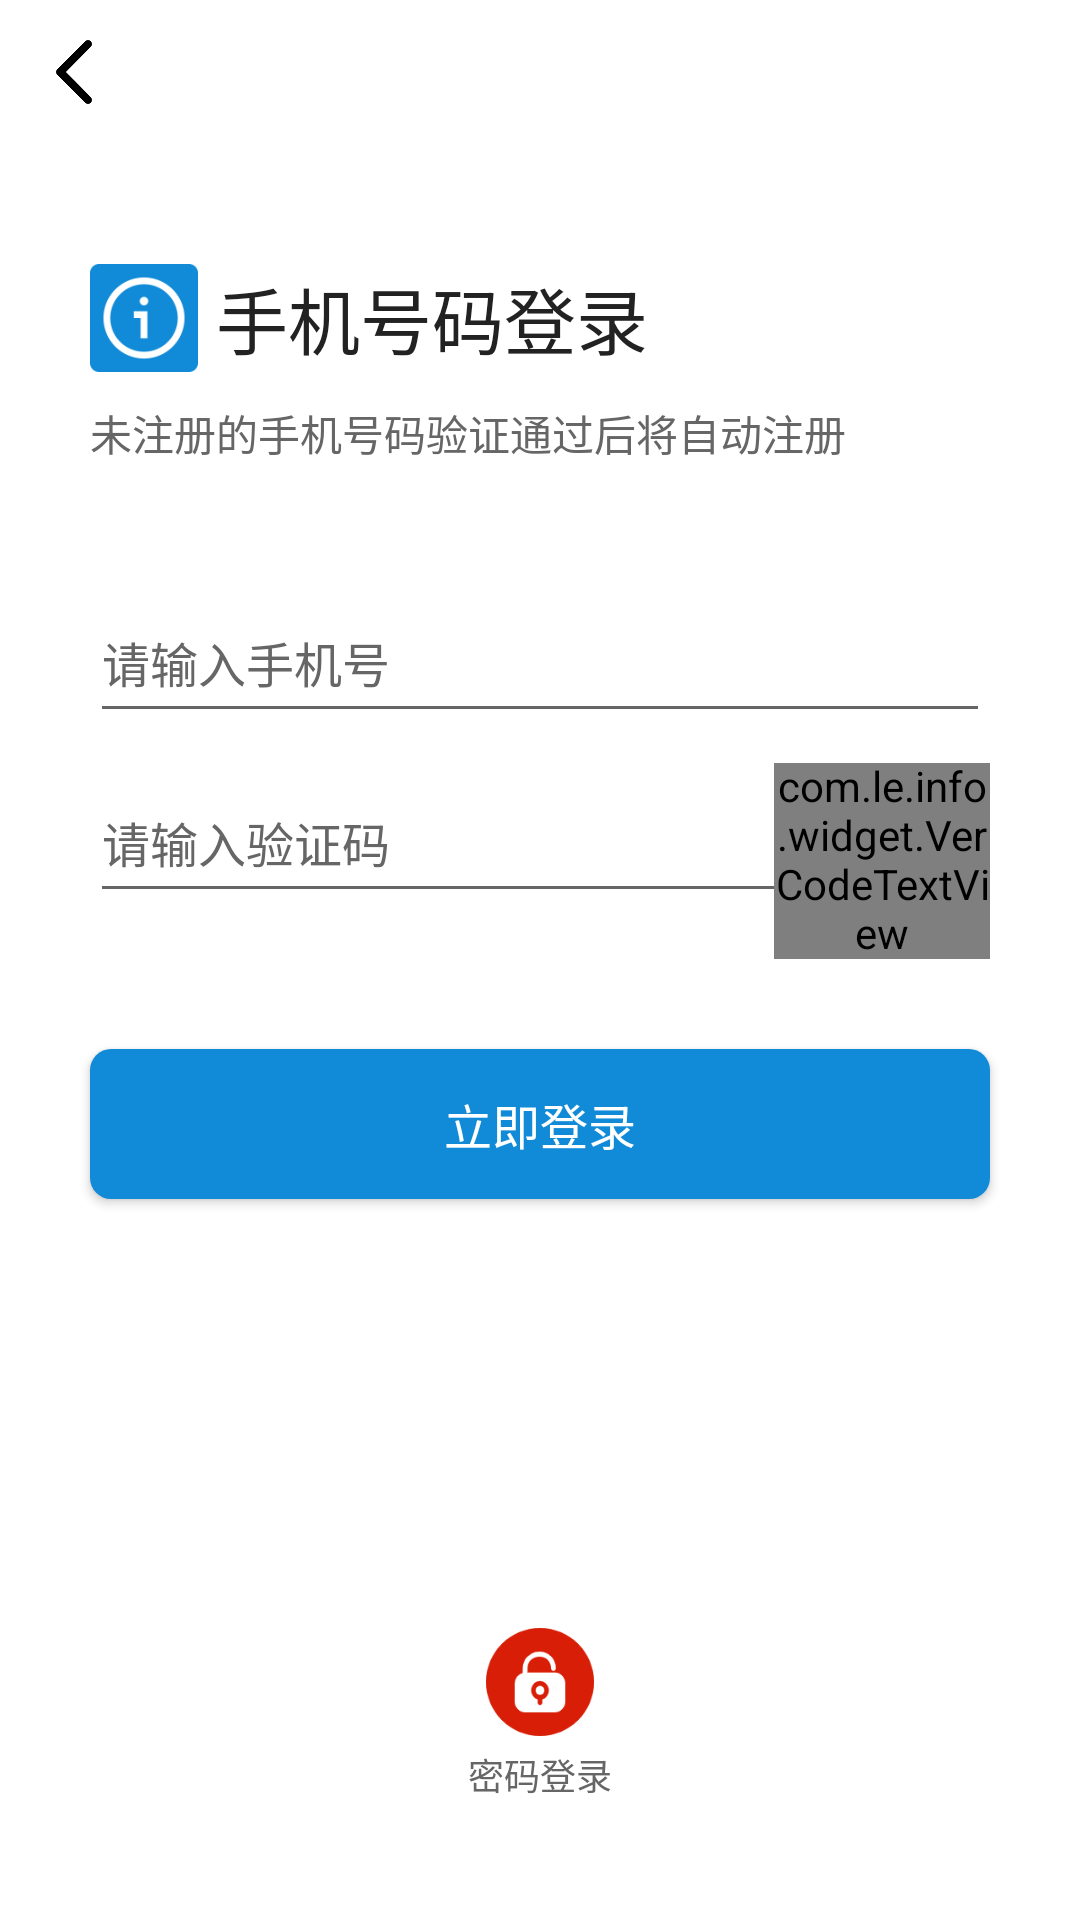

Reconstruct the res/layout file that produces this screen, plus the resources it refers to.
<!-- AndroidManifest.xml: application theme BaseAppTheme -->
<!-- res/layout/activity_sms_login.xml -->
<?xml version="1.0" encoding="utf-8"?>
<FrameLayout xmlns:android="http://schemas.android.com/apk/res/android"
        android:layout_width="match_parent"
        android:layout_height="match_parent"
        android:orientation="vertical"
        android:background="@color/white">

    <LinearLayout
            android:layout_width="match_parent"
            android:layout_height="wrap_content"
            android:orientation="vertical">

        <include layout="@layout/layout_back_top_bar"/>

        <LinearLayout
                android:layout_width="wrap_content"
                android:layout_height="wrap_content"
                android:layout_marginStart="@dimen/dp_30"
                android:layout_marginTop="@dimen/dp_40">

            <ImageView
                    android:layout_width="@dimen/dp_36"
                    android:layout_height="@dimen/dp_36"
                    android:src="@drawable/ic_login_bg"
                    android:scaleType="fitXY"/>

            <TextView
                    android:layout_width="wrap_content"
                    android:layout_height="wrap_content"
                    android:text="手机号码登录"
                    android:textColor="@color/colorText2"
                    android:textSize="@dimen/sp_24"
                    android:layout_gravity="center_vertical"
                    android:layout_marginStart="@dimen/dp_6"/>

        </LinearLayout>

        <TextView
                android:layout_width="wrap_content"
                android:layout_height="wrap_content"
                android:text="未注册的手机号码验证通过后将自动注册"
                android:textColor="@color/colorText6"
                android:textSize="@dimen/sp_14"
                android:layout_marginStart="@dimen/dp_30"
                android:layout_marginTop="@dimen/dp_10"/>

        <EditText
                android:id="@+id/et_phone"
                android:layout_width="match_parent"
                android:layout_height="@dimen/dp_50"
                android:textColorHint="@color/colorText6"
                android:hint="请输入手机号"
                android:textSize="@dimen/sp_16"
                android:layout_marginTop="@dimen/dp_40"
                android:layout_marginHorizontal="@dimen/dp_30"
                android:inputType="phone"/>

        <FrameLayout
                android:layout_width="match_parent"
                android:layout_height="wrap_content"
                android:layout_marginTop="@dimen/dp_10"
                android:layout_marginHorizontal="@dimen/dp_30">

            <EditText
                    android:id="@+id/et_code"
                    android:layout_width="match_parent"
                    android:layout_height="@dimen/dp_50"
                    android:textColorHint="@color/colorText6"
                    android:hint="请输入验证码"
                    android:textSize="@dimen/sp_16"
                android:inputType="number"/>

            <com.le.info.widget.VerCodeTextView
                    android:id="@+id/tv_get_code"
                    android:layout_width="@dimen/dp_72"
                    android:layout_height="match_parent"
                    android:text="获取验证码"
                    android:textSize="@dimen/sp_14"
                    android:textColor="@color/colorPrimary"
                    android:gravity="center"
                    android:layout_gravity="end"/>

        </FrameLayout>

        <LinearLayout
            android:visibility="gone"
            android:id="@+id/linear_privacy"
            android:layout_width="wrap_content"
            android:layout_height="wrap_content"
            android:layout_gravity="center_horizontal"
            android:layout_marginTop="@dimen/dp_20"
            android:gravity="center_vertical">

        <CheckBox
                android:id="@+id/check_privacy"
                android:layout_width="@dimen/dp_12"
                android:layout_height="@dimen/dp_12"
                android:button="@null"
                android:background="@drawable/selector_check_bg" />

        <TextView
                android:layout_width="wrap_content"
                android:layout_height="wrap_content"
                android:text="已阅读并同意"
                android:textSize="@dimen/sp_12"
                android:textColor="@color/colorText6"
                android:layout_marginStart="@dimen/dp_10"/>

        <TextView
                android:layout_width="wrap_content"
                android:layout_height="wrap_content"
                android:text="《用户隐私协议》"
                android:textColor="@color/colorPrimary"
                android:textSize="@dimen/sp_12"/>

    </LinearLayout>

        <Button
                android:id="@+id/btn_login"
                android:layout_width="match_parent"
                android:layout_height="@dimen/dp_50"
                android:layout_marginHorizontal="@dimen/dp_30"
                android:text="立即登录"
                android:textColor="@color/white"
                android:textSize="@dimen/sp_16"
                android:layout_marginTop="@dimen/dp_30"
                android:background="@drawable/shape_btn_bg"
                android:layout_marginBottom="@dimen/dp_10"/>

    </LinearLayout>

    <LinearLayout
            android:layout_width="wrap_content"
            android:layout_height="wrap_content"
            android:layout_gravity="bottom|center_horizontal"
            android:layout_marginBottom="@dimen/dp_40">

        <LinearLayout
                android:id="@+id/linear_login_pwd"
                android:layout_width="wrap_content"
                android:layout_height="wrap_content"
                android:orientation="vertical"
                android:gravity="center">

            <ImageView
                    android:layout_width="@dimen/dp_36"
                    android:layout_height="@dimen/dp_36"
                    android:src="@drawable/ic_pwd"
                    android:scaleType="fitXY"/>

            <TextView
                    android:layout_width="wrap_content"
                    android:layout_height="wrap_content"
                    android:text="密码登录"
                    android:textColor="@color/colorText6"
                    android:textSize="@dimen/sp_12"
                    android:layout_marginTop="@dimen/dp_4"/>

        </LinearLayout>

        <LinearLayout
            android:visibility="gone"
                android:id="@+id/linear_login_wx"
                android:layout_width="wrap_content"
                android:layout_height="wrap_content"
                android:orientation="vertical"
                android:gravity="center"
                android:layout_marginStart="@dimen/dp_20">

            <ImageView
                    android:layout_width="@dimen/dp_36"
                    android:layout_height="@dimen/dp_36"
                    android:src="@drawable/ic_wx"
                    android:scaleType="fitXY"/>

            <TextView
                    android:layout_width="wrap_content"
                    android:layout_height="wrap_content"
                    android:text="微信登录"
                    android:textColor="@color/colorText6"
                    android:textSize="@dimen/sp_12"
                    android:layout_marginTop="@dimen/dp_4"/>

        </LinearLayout>

        <LinearLayout
            android:visibility="gone"
                android:id="@+id/linear_login_qq"
                android:layout_width="wrap_content"
                android:layout_height="wrap_content"
                android:orientation="vertical"
                android:gravity="center"
                android:layout_marginStart="@dimen/dp_20">

            <ImageView
                    android:layout_width="@dimen/dp_36"
                    android:layout_height="@dimen/dp_36"
                    android:src="@drawable/ic_qq"
                    android:scaleType="fitXY"/>

            <TextView
                    android:layout_width="wrap_content"
                    android:layout_height="wrap_content"
                    android:text="QQ登录"
                    android:textColor="@color/colorText6"
                    android:textSize="@dimen/sp_12"
                    android:layout_marginTop="@dimen/dp_4"/>

        </LinearLayout>


    </LinearLayout>

</FrameLayout>
<!-- res/layout/layout_back_top_bar.xml (included above) -->
<?xml version="1.0" encoding="utf-8"?>
<FrameLayout xmlns:android="http://schemas.android.com/apk/res/android"
        android:layout_width="match_parent"
        android:layout_height="@dimen/dp_48"
        android:background="@color/white">

    <ImageView
            android:id="@+id/iv_back"
            android:layout_width="wrap_content"
            android:layout_height="match_parent"
            android:src="@drawable/ic_black_back"
            android:paddingEnd="@dimen/dp_10"
            android:paddingStart="@dimen/dp_14"
            android:background="?android:attr/selectableItemBackground"
            android:layout_gravity="center_vertical"/>

</FrameLayout>
<!-- resources referenced by this layout -->
<resources>
  <color name="colorPrimary">#118BD8</color>
  <color name="colorText2">#222222</color>
  <color name="colorText6">#666666</color>
  <color name="white">#FFFFFFFF</color>
  <dimen name="dp_10">10dp</dimen>
  <dimen name="dp_12">12dp</dimen>
  <dimen name="dp_14">14dp</dimen>
  <dimen name="dp_20">20dp</dimen>
  <dimen name="dp_30">30dp</dimen>
  <dimen name="dp_36">36dp</dimen>
  <dimen name="dp_4">4dp</dimen>
  <dimen name="dp_40">40dp</dimen>
  <dimen name="dp_48">48dp</dimen>
  <dimen name="dp_50">50dp</dimen>
  <dimen name="dp_6">6dp</dimen>
  <dimen name="dp_72">72dp</dimen>
  <dimen name="sp_12">12sp</dimen>
  <dimen name="sp_14">14sp</dimen>
  <dimen name="sp_16">16sp</dimen>
  <dimen name="sp_24">24sp</dimen>
  <!-- drawable ic_black_back: png bitmap (drawable-xxhdpi, 744 bytes) -->
  <!-- drawable ic_login_bg: png bitmap (drawable-xxhdpi, 4079 bytes) -->
  <!-- drawable ic_pwd: png bitmap (drawable-xxhdpi, 4538 bytes) -->
  <!-- drawable ic_qq: png bitmap (drawable-xxhdpi, 4024 bytes) -->
  <!-- drawable selector_check_bg (drawable) -->
  <?xml version="1.0" encoding="utf-8"?>
  <selector xmlns:android="http://schemas.android.com/apk/res/android">
  
      <item android:state_checked="true" android:drawable="@drawable/ic_check_true"/>
  
      <item android:state_checked="false" android:drawable="@drawable/ic_check_false"/>
  
  </selector>
  <!-- drawable shape_btn_bg (drawable) -->
  <?xml version="1.0" encoding="utf-8"?>
  <shape xmlns:android="http://schemas.android.com/apk/res/android">
  
      <solid android:color="@color/colorPrimary"/>
  
      <corners android:radius="@dimen/dp_7"/>
  
  </shape>
  <style name="BaseAppTheme" parent="Theme.AppCompat.Light.NoActionBar">
          
          <item name="colorPrimary">@color/colorPrimary</item>
          <item name="colorPrimaryDark">@color/colorPrimaryDark</item>
          <item name="colorAccent">@color/colorAccent</item>
          
          <item name="colorSecondary">@color/teal_200</item>
          <item name="colorSecondaryVariant">@color/teal_700</item>
          <item name="colorOnSecondary">@color/black</item>
          
          <item name="android:statusBarColor">@color/colorStatus</item>
          
          <item name="android:includeFontPadding">false</item>
      </style>
  <!-- drawable ic_check_true: png bitmap (drawable-xxhdpi, 1058 bytes) -->
  <!-- drawable ic_check_false: png bitmap (drawable-xxhdpi, 272 bytes) -->
  <dimen name="dp_7">7dp</dimen>
  <color name="colorPrimaryDark">#308CF4</color>
  <color name="colorAccent">@color/colorPrimary</color>
  <color name="teal_200">#FF03DAC5</color>
  <color name="teal_700">#FF018786</color>
  <color name="black">#FF000000</color>
  <color name="colorStatus">@color/white</color>
</resources>
